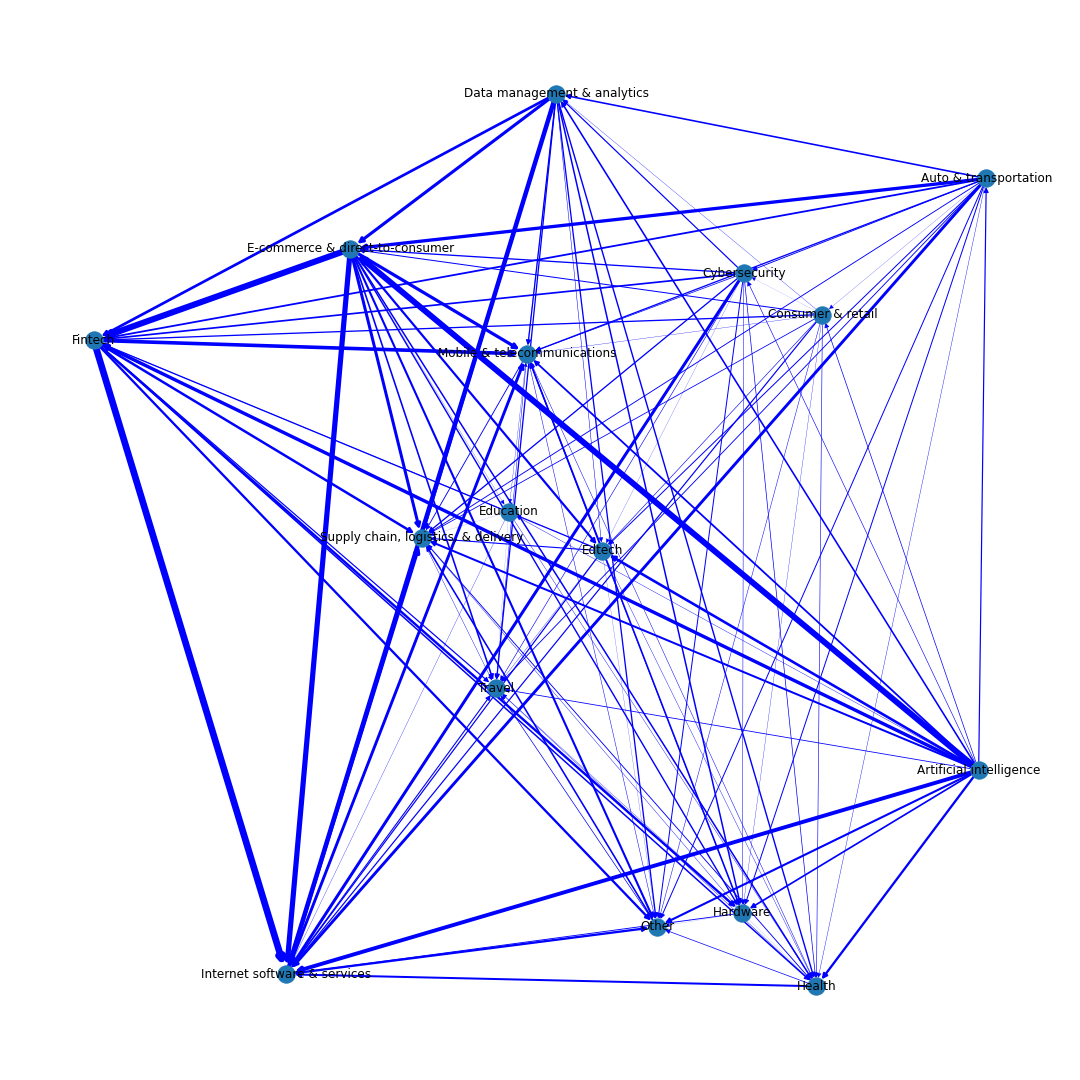

The data file committed next to this chart (first rows):
, source, target, weight
0, Artificial intelligence, Artificial intelligence, 20
1, Artificial intelligence, Auto & transportation, 12
2, Artificial intelligence, Consumer & retail, 7
3, Artificial intelligence, Cybersecurity, 6
4, Artificial intelligence, Data management & analytics, 16
5, Artificial intelligence, E-commerce & direct-to-consumer, 59
6, Artificial intelligence, Edtech, 26
7, Artificial intelligence, Education, 4
8, Artificial intelligence, Fintech, 34
9, Artificial intelligence, Hardware, 17
10, Artificial intelligence, Health, 23
11, Artificial intelligence, Internet software & services, 39
12, Artificial intelligence, Mobile & telecommunications, 18
13, Artificial intelligence, Other, 21
14, Artificial intelligence, Supply chain, logistics, & delivery, 20
15, Artificial intelligence, Travel, 8
16, Auto & transportation, Auto & transportation, 12
17, Auto & transportation, Consumer & retail, 2
18, Auto & transportation, Cybersecurity, 9
19, Auto & transportation, Data management & analytics, 16
20, Auto & transportation, E-commerce & direct-to-consumer, 33
21, Auto & transportation, Edtech, 10
22, Auto & transportation, Fintech, 18
23, Auto & transportation, Hardware, 10
24, Auto & transportation, Health, 4
25, Auto & transportation, Internet software & services, 29
26, Auto & transportation, Mobile & telecommunications, 13
27, Auto & transportation, Other, 10
28, Auto & transportation, Supply chain, logistics, & delivery, 9
29, Auto & transportation, Travel, 9
30, Consumer & retail, Consumer & retail, 2
31, Consumer & retail, Cybersecurity, 1
32, Consumer & retail, Data management & analytics, 3
33, Consumer & retail, E-commerce & direct-to-consumer, 10
34, Consumer & retail, Edtech, 6
35, Consumer & retail, Fintech, 13
36, Consumer & retail, Health, 6
37, Consumer & retail, Internet software & services, 12
38, Consumer & retail, Other, 5
39, Consumer & retail, Supply chain, logistics, & delivery, 8
40, Consumer & retail, Hardware, 3
41, Consumer & retail, Mobile & telecommunications, 3
42, Cybersecurity, Cybersecurity, 5
43, Cybersecurity, Data management & analytics, 12
44, Cybersecurity, E-commerce & direct-to-consumer, 13
45, Cybersecurity, Edtech, 2
46, Cybersecurity, Fintech, 17
47, Cybersecurity, Hardware, 5
48, Cybersecurity, Health, 7
49, Cybersecurity, Internet software & services, 30
50, Cybersecurity, Mobile & telecommunications, 7
51, Cybersecurity, Other, 10
52, Cybersecurity, Supply chain, logistics, & delivery, 13
53, Cybersecurity, Travel, 6
54, Data management & analytics, Data management & analytics, 21
55, Data management & analytics, E-commerce & direct-to-consumer, 31
56, Data management & analytics, Edtech, 5
57, Data management & analytics, Education, 2
58, Data management & analytics, Fintech, 27
59, Data management & analytics, Hardware, 15
... 69 more rows
